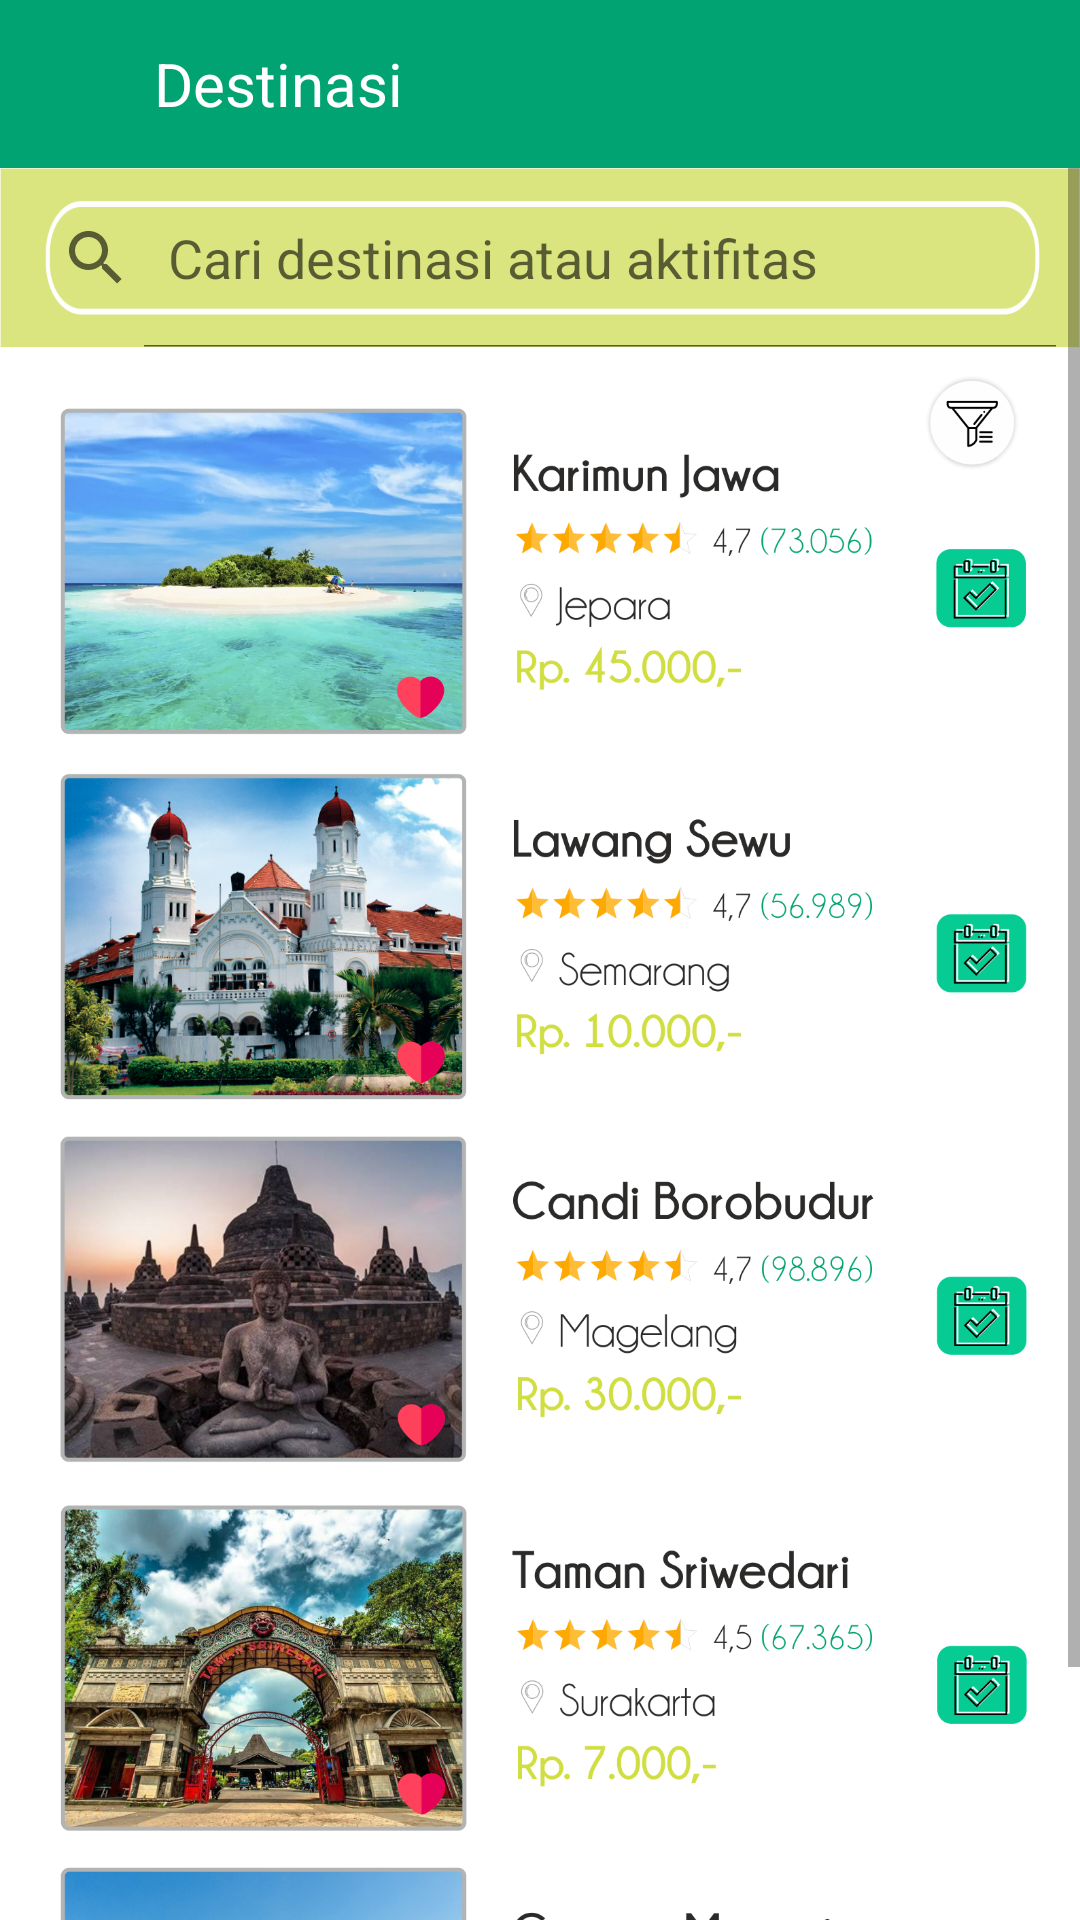

Layout XML and referenced resources for this Android screen:
<!-- AndroidManifest.xml: application theme AppTheme.NoActionBar -->
<!-- res/layout/fragment_destinasi.xml -->
<?xml version="1.0" encoding="utf-8"?>
<FrameLayout xmlns:android="http://schemas.android.com/apk/res/android"
    xmlns:tools="http://schemas.android.com/tools"
    android:layout_width="match_parent"
    android:layout_height="match_parent"
    android:background="@color/white"
    tools:context=".DestinasiFragment">

    <LinearLayout
        android:layout_width="match_parent"
        android:layout_height="match_parent"
        android:orientation="vertical">
        <LinearLayout
            android:layout_width="match_parent"
            android:layout_height="56dp"
            android:background="@color/colorPrimary"
            android:gravity="center"
            android:orientation="horizontal">
            <Button
                android:id="@+id/btn_back"
                android:layout_width="35dp"
                android:layout_height="35dp"
                android:layout_margin="7dp"
                android:background="@drawable/ic_arrow_back_black_24dp"/>
            <TextView
                android:layout_width="match_parent"
                android:layout_height="wrap_content"
                android:text="Destinasi"
                android:layout_gravity="center"
                android:textColor="@color/white"
                android:textSize="20sp"/>
            <Button
                android:layout_width="35dp"
                android:layout_height="35dp"
                android:background="@drawable/ic_more_vert_black_24dp"
                android:layout_marginLeft="-40dp"/>
        </LinearLayout>
        
        
        
        
        
        <ScrollView
            android:layout_width="match_parent"
            android:layout_height="match_parent">
            <LinearLayout
                android:layout_width="match_parent"
                android:layout_height="wrap_content"
                android:orientation="vertical">
                <SearchView
                    android:layout_width="match_parent"
                    android:layout_height="60dp"
                    android:queryHint="Cari destinasi atau aktifitas"
                    android:iconifiedByDefault="false"
                    android:background="@drawable/bgsearch"/>
                <ImageView
                    android:layout_width="match_parent"
                    android:layout_height="wrap_content"
                    android:src="@drawable/destinasi_list1"
                    android:adjustViewBounds="true"/>
                <ImageView
                    android:layout_width="match_parent"
                    android:layout_height="wrap_content"
                    android:src="@drawable/destinasi_list2"
                    android:adjustViewBounds="true"/>
                <ImageView
                    android:layout_width="match_parent"
                    android:layout_height="wrap_content"
                    android:src="@drawable/destinasi_list3"
                    android:adjustViewBounds="true"/>
                <ImageView
                    android:layout_width="match_parent"
                    android:layout_height="wrap_content"
                    android:src="@drawable/destinasi_list4"
                    android:adjustViewBounds="true"/>
                <ImageView
                    android:layout_width="match_parent"
                    android:layout_height="wrap_content"
                    android:src="@drawable/destinasi_list5"
                    android:adjustViewBounds="true"/>
            </LinearLayout>
        </ScrollView>
    </LinearLayout>



</FrameLayout>
<!-- resources referenced by this layout -->
<resources>
  <color name="colorPrimary">#00A371</color>
  <color name="white">#ffffff</color>
  <!-- drawable bgsearch: png bitmap (drawable, 8715 bytes) -->
  <!-- drawable destinasi_list1: png bitmap (drawable, 510622 bytes) -->
  <!-- drawable destinasi_list2: png bitmap (drawable, 691870 bytes) -->
  <!-- drawable destinasi_list3: png bitmap (drawable, 424402 bytes) -->
  <!-- drawable destinasi_list4: png bitmap (drawable, 741426 bytes) -->
  <!-- drawable destinasi_list5: png bitmap (drawable, 521170 bytes) -->
  <string name="hello_blank_fragment">Hello blank fragment</string>
  <style name="AppTheme.NoActionBar">
          <item name="windowActionBar">true</item>
          <item name="windowNoTitle">true</item>
          <item name="colorPrimaryDark">#394A3A</item>
      </style>
</resources>
